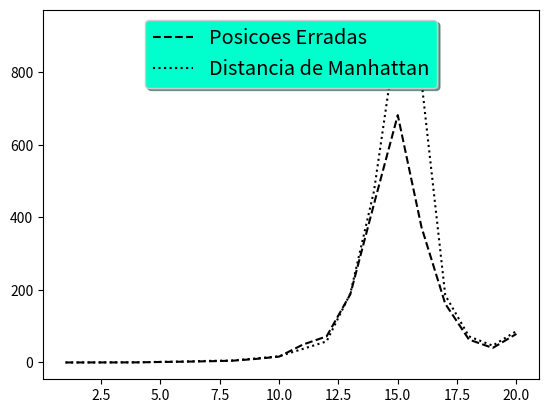

This chart was generated by the following Python code:
# -*- coding: utf-8 -*-
import numpy as np
import matplotlib.pyplot as plt

# Make some fake data.
a = [1, 2, 3, 4, 5, 6, 7, 8, 9, 10, 11, 12, 13, 14, 15, 16, 17, 18, 19, 20]
b = [
    0.0579357147217,
    0.114917755127,
    0.231027603149,
    0.361204147339,
    1.37901306152,
    2.27093696594,
    3.38101387024,
    4.76813316345,
    9.74297523499,
    16.263961792,
    49.3049621582,
    71.9468593597,
    187.988996506,
    437.371015549,
    682.032823563,
    373.097896576,
    162.008047104,
    63.2200241089,
    40.1258468628,
    78.8869857788
]


c = [
    0.0989437103271,
    0.288009643555,
    0.431776046753,
    0.550985336304,
    1.80697441101,
    2.73180007935,
    4.42600250244,
    5.41305541992,
    11.1930370331,
    17.1389579773,
    37.4789237976,
    58.1150054932,
    189.996004105,
    473.384141922,
    926.525831223,
    775.340795517,
    185.796022415,
    71.9640254974,
    46.450138092,
    86.6129398346
]


# Create plots with pre-defined labels.
fig, ax = plt.subplots()
ax.plot(a, b, 'k--', label='Posicoes Erradas')
ax.plot(a, c, 'k:', label='Distancia de Manhattan')

legend = ax.legend(loc='upper center', shadow=True, fontsize='x-large')

# Put a nicer background color on the legend.
legend.get_frame().set_facecolor('#00FFCC')

plt.show()